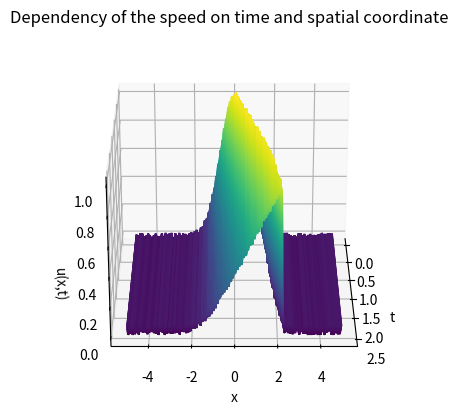

Generate this figure with matplotlib: (Note: this script raises an exception after producing the figure.)
""" 
    Numerical solver for the Burgers' equation in fluid mechanics,
    describing the kinematics of a viscous fluid.

    The tests have been run on Python 3.9.7, using the following 
    values for the parameters:
        xi = -5
        xf = 5
        Nx = 600
        ti = 0
        tf = 2.5
        Nt = 1000
        nu = 0.015
"""

from matplotlib import pyplot as plt        # Module used for 2D plotting
from mpl_toolkits.mplot3d import Axes3D     # Module used for 3D plotting
import numpy as np                          # Module used for array operations
from matplotlib import animation            # Module used for animation rendering

xi = -5         # Initial spatial coordinate
xf = 5          # Final spatial coordinate
Nx = 600        # Number of spatial steps
ti = 0          # Initial temporal coordinate 
tf = 2.5        # Final temporal coordinate 
Nt = 1000       # Number of temporal steps
frq = 50

x = np.zeros(Nx+1)              # 1D array holding the spatial coordinates
t = np.zeros(Nt+1)              # 1D array holding the temporal coordinates
t[0] = ti
u = np.zeros((Nx+1, Nt+1))      # 2D array holding the velocity of each point at a certain spatial and temporal coordinate
noise = np.zeros((Nx+1, Nt+1))

dx = (xf-xi) / Nx       # Spatial step
dx2 = dx ** 2           # Square of the spatial step
dt = (tf-ti) / Nt       # Temporal step

nu = 0.015      # Viscosity of the fluid

for i in range(Nx+1):
    x[i] = xi + (i-1)*dx            # Generating values for the spatial coordinates
    u[i, 0] = np.exp(-x[i]**2)      # Generating values for the velocity at each spatial coordinate at the initial time moment
    noise[i, :] = np.random.rand()*np.sin(2*np.pi*frq*x[i])/25


# Computing the numerical solution of the Burgers' equation
for kt in range(Nt):
    # Initial spatial boundary condition
    u[0, kt+1] = u[0, kt] + dt * (-u[0, kt] * (u[1, kt] - u[0, kt]) / dx + nu * (u[1, kt] - 2*u[0, kt]) / dx2)
    for jx in range(1, Nx):
        u[jx, kt+1] = u[jx, kt] + dt * (-u[jx, kt] * (u[jx+1, kt] - u[jx, kt]) / dx + nu * (u[jx+1, kt] - 2*u[jx, kt] + u[jx-1, kt]) / dx2)
    # Final spatial boundary condition
    u[Nx, kt+1] = u[Nx, kt] + dt * (-u[Nx, kt] * (-u[Nx, kt]) / dx + nu * (- 2 * u[Nx, kt] + u[Nx-1, kt]) / dx2)
    # Incrementing the time values 
    t[kt+1] = t[kt] + dt

# Plotting a surface graph of u(x,t) as a function of the two parameters
fig1 = plt.figure()
ax = plt.axes(projection="3d")
ax.contour3D(t, x, (u+noise), 500)
ax.set_title("Dependency of the speed on time and spatial coordinate")
ax.set_xlabel("t")
ax.set_ylabel("x")
ax.set_zlabel("u(x,t)")
ax.view_init(25, 0)
plt.savefig("images/python-noise3d-angle.png", format="png")

fig2 = plt.figure()
ax = plt.axes(projection="3d")
ax.contour3D(t, x, (u+noise), 500)
ax.set_title("Dependency of the speed on time and spatial coordinate")
ax.set_xlabel("t")
ax.set_ylabel("x")
ax.set_zlabel("u(x,t)")
ax.view_init(5, 0)
plt.savefig("images/python-noise3d-facing.png", format="png")

# Creating an animation which pans the camera around the graph
figAni1 = plt.figure()
figAni2 = plt.figure()
axAni1 = Axes3D(figAni1, auto_add_to_figure=False)
axAni2 = Axes3D(figAni2, auto_add_to_figure=False)
figAni1.add_axes(axAni1)
figAni2.add_axes(axAni2)
axAni1.set_title("Dependency of the speed on time and spatial coordinate")
axAni1.set_xlabel("t")
axAni1.set_ylabel("x")
axAni1.set_zlabel("u(x,t)")
axAni2.set_title("Dependency of the speed on time and spatial coordinate")
axAni2.set_xlabel("t")
axAni2.set_ylabel("x")
axAni2.set_zlabel("u(x,t)")

def init():
    axAni1.contour3D(t, x, (u+noise), 500)
    axAni2.contour3D(t, x, (u+noise), 500)
    return ()

def animate(i):
    axAni1.view_init(elev=25, azim=i)
    axAni2.view_init(elev=5, azim=i)
    return ()

anim1 = animation.FuncAnimation(figAni1, animate, init_func=init, frames=360, interval=20, blit=True)
anim1.save('images/python-noise3d-angle-animation.mp4', fps=30, extra_args=['-vcodec', 'libx264'])
anim2 = animation.FuncAnimation(figAni2, animate, init_func=init, frames=360, interval=20, blit=True)
anim2.save('images/python-noise3d-facing-animation.mp4', fps=30, extra_args=['-vcodec', 'libx264'])

# Plotting 2D graphs of u(x,t) as a function of x at the initial and final time moment
fig3 = plt.figure()
plt.plot(x, u[:, 0], lw=3, label="Initial time moment")
plt.plot(x, (u[:, 0]+noise[:, 0]), lw=1, label="Noisy signal")
plt.xlabel("x")
plt.ylabel("u(x)")
plt.title("Dependency of the speed on the spatial coordinate")
plt.legend()
plt.savefig("images/python-noise2d-initial.png", format="png")

fig4 = plt.figure()
plt.plot(x, u[:, Nt], lw=3, label="Final time moment")
plt.plot(x, (u[:, Nt]+noise[:, Nt]), lw=1, label="Noisy signal")
plt.xlabel("x")
plt.ylabel("u(x)")
plt.title("Dependency of the speed on the spatial coordinate")
plt.legend()
plt.savefig("images/python-noise2d-final.png", format="png")
